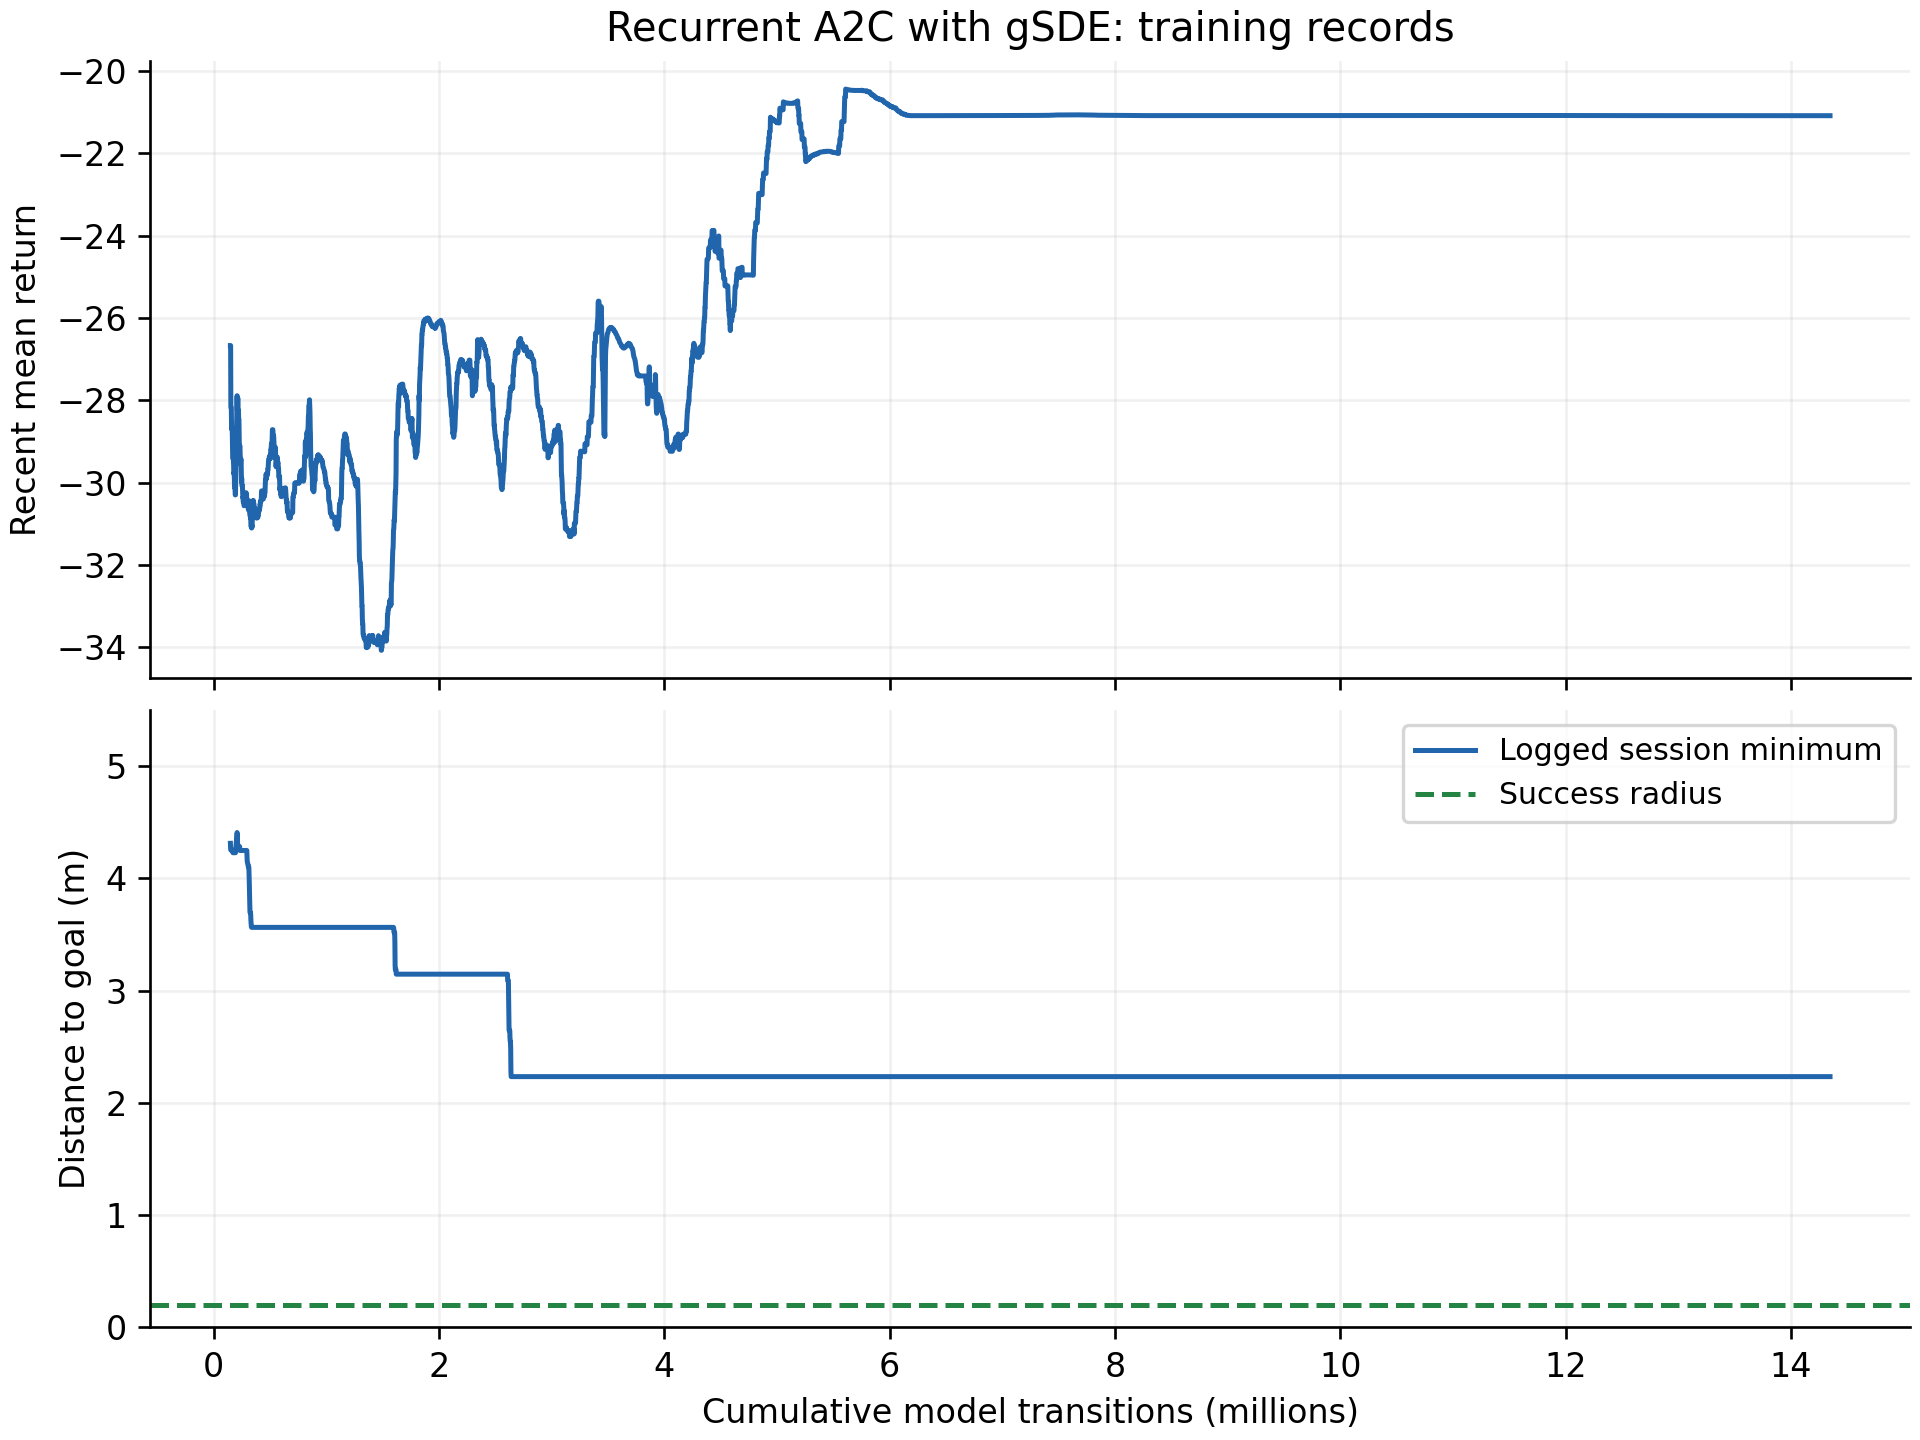

The file beside this chart, header and first rows:
transitions, recent_return, session_closest_distance
147456, -26.67, 4.312
149504, -26.67, 4.263
151552, -28.17, 4.252
153600, -28.18, 4.252
155648, -28.18, 4.252
157696, -28.67, 4.252
159744, -28.7, 4.252
161792, -28.65, 4.252
163840, -28.76, 4.252
165888, -29.18, 4.252
167936, -29.4, 4.252
169984, -29.41, 4.228
172032, -29.41, 4.228
174080, -29.45, 4.228
176128, -29.58, 4.228
178176, -29.78, 4.228
180224, -29.75, 4.228
182272, -29.88, 4.228
184320, -30.12, 4.228
186368, -30.12, 4.228
188416, -30.15, 4.228
190464, -30.3, 4.228
192512, -30.3, 4.228
206848, -27.89, 4.408
208896, -28.25, 4.393
210944, -28.25, 4.313
212992, -27.95, 4.283
215040, -28.24, 4.283
217088, -28.24, 4.283
219136, -28.24, 4.283
221184, -28.47, 4.283
223232, -28.47, 4.283
225280, -28.87, 4.283
227328, -29.19, 4.283
229376, -29.13, 4.283
231424, -29.1, 4.249
233472, -29.22, 4.249
235520, -29.47, 4.249
237568, -29.54, 4.249
239616, -29.45, 4.249
241664, -29.42, 4.249
243712, -29.62, 4.249
245760, -29.98, 4.249
247808, -29.89, 4.249
249856, -30.07, 4.249
251904, -30.07, 4.249
253952, -30.07, 4.249
256000, -30.21, 4.249
258048, -30.37, 4.249
260096, -30.35, 4.249
262144, -30.47, 4.249
264192, -30.41, 4.249
266240, -30.41, 4.249
268288, -30.56, 4.249
270336, -30.55, 4.249
272384, -30.54, 4.249
274432, -30.52, 4.249
276480, -30.47, 4.249
278528, -30.41, 4.249
280576, -30.34, 4.249
... 6,869 more rows
